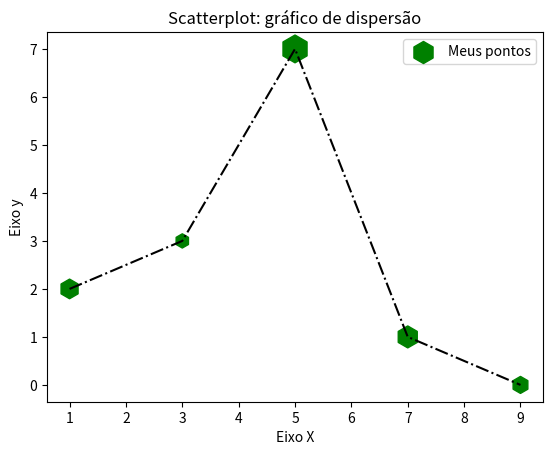

Write the Python code that produced this figure.
#Metodo para salvar a figura do grafico
import matplotlib.pyplot as plt

x = [1,3,5,7,9]
y = [2,3,7,1,0]
z = [200,105,400,250,150]

titulo = 'Scatterplot: gráfico de dispersão'
eixox = 'Eixo X'
eixoy = 'Eixo y'

#Legendas
plt.title(titulo)
plt.xlabel(eixox)
plt.ylabel(eixoy)

plt.scatter(x, y, label="Meus pontos", color="g", marker='h', s=z)
plt.legend()
#apenas para ligar os pontos
plt.plot(x,y, color='k', linestyle='-.')
plt.savefig('figura1.pdf')
plt.savefig('figura1.png', dpi=300)
#plt.show()